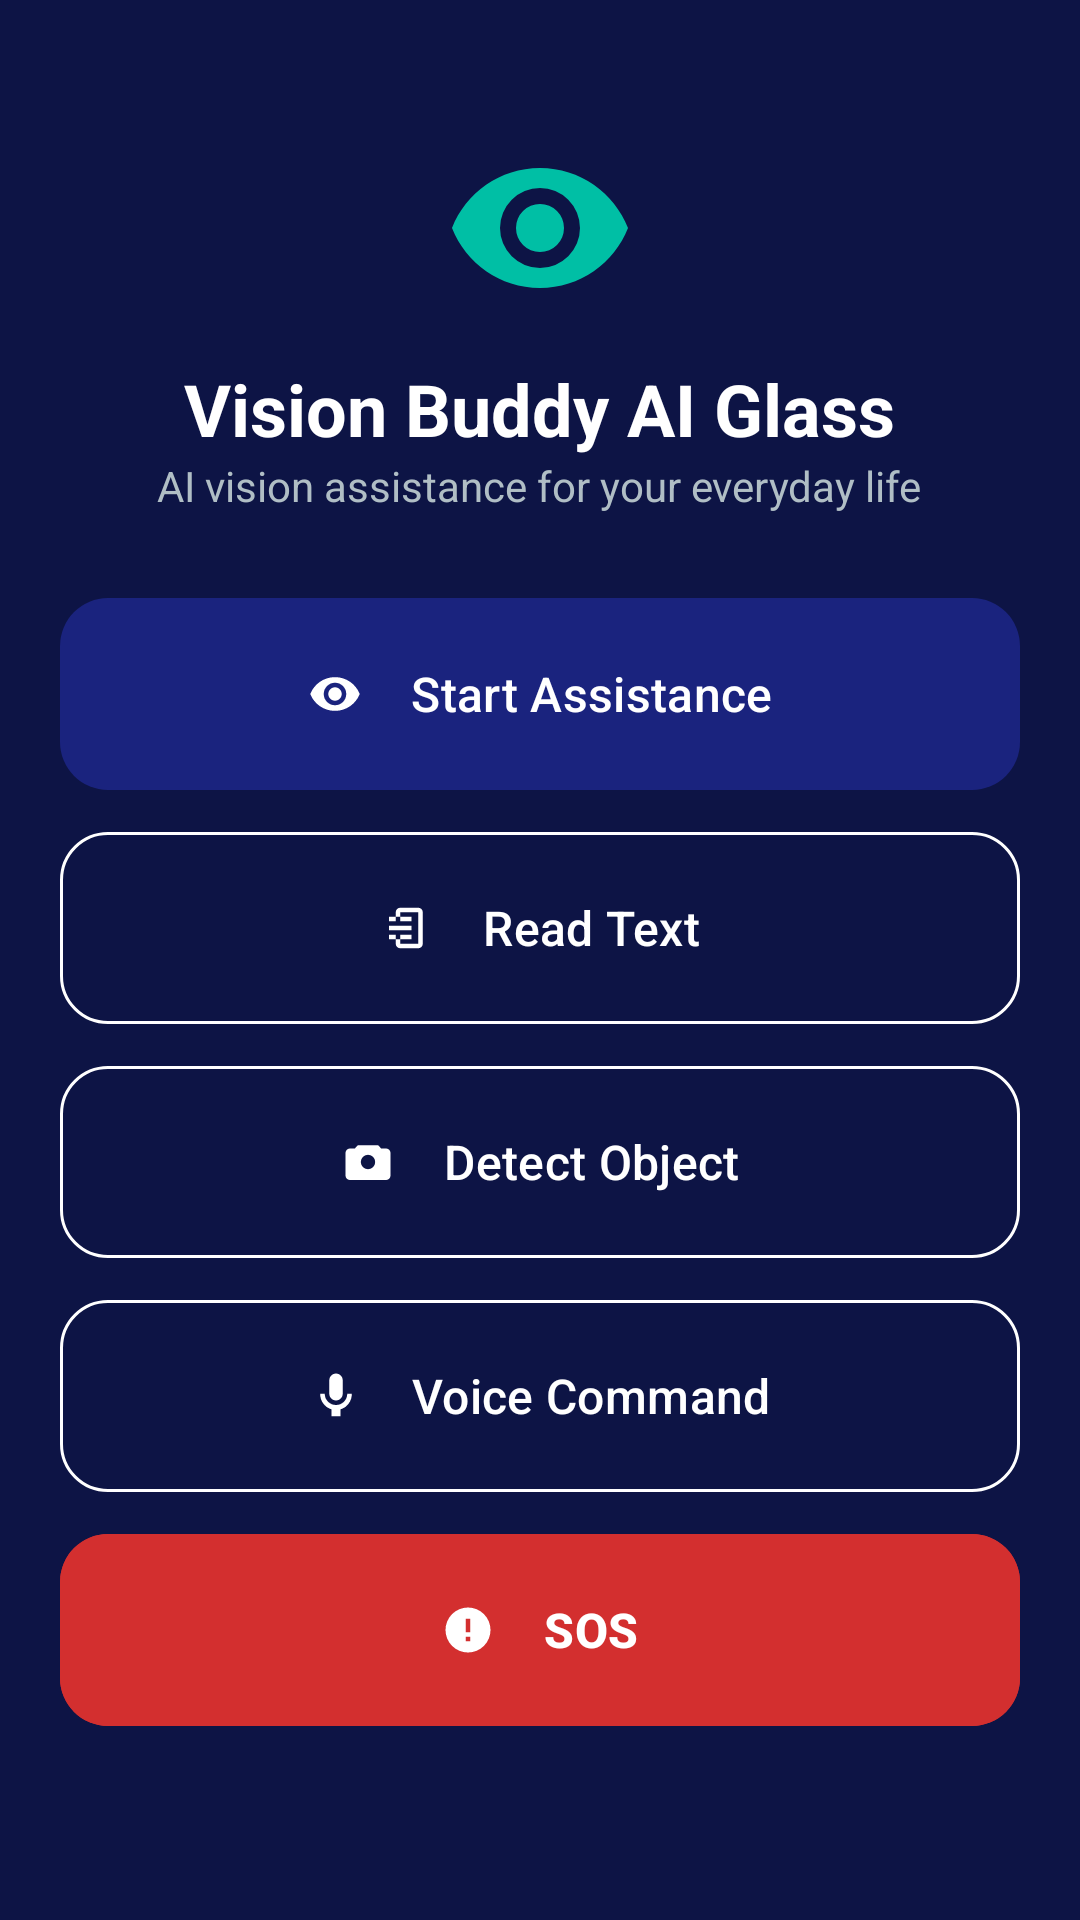

Reconstruct the res/layout file that produces this screen, plus the resources it refers to.
<!-- AndroidManifest.xml: application theme Theme.VisionBuddy -->
<!-- res/layout/activity_main.xml -->
<?xml version="1.0" encoding="utf-8"?>
<ScrollView xmlns:android="http://schemas.android.com/apk/res/android"
    xmlns:app="http://schemas.android.com/apk/res-auto"
    android:layout_width="match_parent"
    android:layout_height="match_parent"
    android:background="@color/primary_dark"
    android:fillViewport="true">

    <LinearLayout
        android:layout_width="match_parent"
        android:layout_height="wrap_content"
        android:orientation="vertical"
        android:padding="20dp">

        <ImageView
            android:layout_width="64dp"
            android:layout_height="64dp"
            android:layout_gravity="center_horizontal"
            android:layout_marginTop="24dp"
            android:contentDescription="@string/app_name"
            android:src="@drawable/ic_detect"
            app:tint="@color/accent" />

        <TextView
            android:layout_width="wrap_content"
            android:layout_height="wrap_content"
            android:layout_gravity="center_horizontal"
            android:layout_marginTop="12dp"
            android:text="@string/app_name"
            android:textColor="@color/white"
            android:textSize="24sp"
            android:textStyle="bold" />

        <TextView
            android:layout_width="wrap_content"
            android:layout_height="wrap_content"
            android:layout_gravity="center_horizontal"
            android:layout_marginBottom="28dp"
            android:text="@string/home_subtitle"
            android:textColor="#B0BEC5"
            android:textSize="14sp" />

        <com.google.android.material.button.MaterialButton
            android:id="@+id/btnStartAssist"
            style="@style/Widget.Material3.Button"
            android:layout_width="match_parent"
            android:layout_height="64dp"
            android:layout_marginBottom="14dp"
            android:insetTop="0dp"
            android:insetBottom="0dp"
            android:text="@string/btn_start_assist"
            android:textSize="16sp"
            app:icon="@drawable/ic_detect"
            app:iconGravity="textStart"
            app:iconTint="@color/white"
            app:iconPadding="16dp"
            app:cornerRadius="16dp" />

        <com.google.android.material.button.MaterialButton
            android:id="@+id/btnReadText"
            style="@style/Widget.Material3.Button.OutlinedButton"
            android:layout_width="match_parent"
            android:layout_height="64dp"
            android:layout_marginBottom="14dp"
            android:insetTop="0dp"
            android:insetBottom="0dp"
            android:text="@string/btn_read_text"
            android:textColor="@color/white"
            android:textSize="16sp"
            app:icon="@drawable/ic_read"
            app:iconGravity="textStart"
            app:iconTint="@color/white"
            app:iconPadding="16dp"
            app:cornerRadius="16dp"
            app:strokeColor="@color/white" />

        <com.google.android.material.button.MaterialButton
            android:id="@+id/btnDetectObject"
            style="@style/Widget.Material3.Button.OutlinedButton"
            android:layout_width="match_parent"
            android:layout_height="64dp"
            android:layout_marginBottom="14dp"
            android:insetTop="0dp"
            android:insetBottom="0dp"
            android:text="@string/btn_detect_object"
            android:textColor="@color/white"
            android:textSize="16sp"
            app:icon="@drawable/ic_camera"
            app:iconGravity="textStart"
            app:iconTint="@color/white"
            app:iconPadding="16dp"
            app:cornerRadius="16dp"
            app:strokeColor="@color/white" />

        <com.google.android.material.button.MaterialButton
            android:id="@+id/btnVoiceCommand"
            style="@style/Widget.Material3.Button.OutlinedButton"
            android:layout_width="match_parent"
            android:layout_height="64dp"
            android:layout_marginBottom="14dp"
            android:insetTop="0dp"
            android:insetBottom="0dp"
            android:text="@string/btn_voice_command"
            android:textColor="@color/white"
            android:textSize="16sp"
            app:icon="@drawable/ic_mic"
            app:iconGravity="textStart"
            app:iconTint="@color/white"
            app:iconPadding="16dp"
            app:cornerRadius="16dp"
            app:strokeColor="@color/white" />

        <com.google.android.material.button.MaterialButton
            android:id="@+id/btnSos"
            style="@style/Widget.Material3.Button"
            android:layout_width="match_parent"
            android:layout_height="64dp"
            android:layout_marginBottom="24dp"
            android:backgroundTint="@color/sos_red"
            android:insetTop="0dp"
            android:insetBottom="0dp"
            android:text="@string/btn_sos"
            android:textColor="@color/white"
            android:textSize="16sp"
            android:textStyle="bold"
            app:icon="@drawable/ic_sos"
            app:iconGravity="textStart"
            app:iconTint="@color/white"
            app:iconPadding="16dp"
            app:cornerRadius="16dp" />

    </LinearLayout>
</ScrollView>
<!-- resources referenced by this layout -->
<resources>
  <color name="accent">#00BFA5</color>
  <color name="primary_dark">#0D1445</color>
  <color name="sos_red">#D32F2F</color>
  <color name="white">#FFFFFF</color>
  <!-- drawable ic_camera (drawable) -->
  <?xml version="1.0" encoding="utf-8"?>
  <vector xmlns:android="http://schemas.android.com/apk/res/android"
      android:width="24dp"
      android:height="24dp"
      android:viewportWidth="24"
      android:viewportHeight="24"
      android:tint="?attr/colorControlNormal">
      <path
          android:fillColor="@android:color/white"
          android:pathData="M12,15.2A3.2,3.2 0 0,0 15.2,12A3.2,3.2 0 0,0 12,8.8A3.2,3.2 0 0,0 8.8,12A3.2,3.2 0 0,0 12,15.2M16.5,4.5L17.85,6H20A2,2 0 0,1 22,8V18A2,2 0 0,1 20,20H4A2,2 0 0,1 2,18V8A2,2 0 0,1 4,6H6.15L7.5,4.5H16.5Z" />
  </vector>
  <!-- drawable ic_detect (drawable) -->
  <?xml version="1.0" encoding="utf-8"?>
  <vector xmlns:android="http://schemas.android.com/apk/res/android"
      android:width="24dp"
      android:height="24dp"
      android:viewportWidth="24"
      android:viewportHeight="24"
      android:tint="?attr/colorControlNormal">
      <path
          android:fillColor="@android:color/white"
          android:pathData="M12,9A3,3 0 0,0 9,12A3,3 0 0,0 12,15A3,3 0 0,0 15,12A3,3 0 0,0 12,9M12,17A5,5 0 0,1 7,12A5,5 0 0,1 12,7A5,5 0 0,1 17,12A5,5 0 0,1 12,17M12,4.5C7,4.5 2.73,7.61 1,12C2.73,16.39 7,19.5 12,19.5C17,19.5 21.27,16.39 23,12C21.27,7.61 17,4.5 12,4.5Z" />
  </vector>
  <!-- drawable ic_mic (drawable) -->
  <?xml version="1.0" encoding="utf-8"?>
  <vector xmlns:android="http://schemas.android.com/apk/res/android"
      android:width="24dp"
      android:height="24dp"
      android:viewportWidth="24"
      android:viewportHeight="24"
      android:tint="?attr/colorControlNormal">
      <path
          android:fillColor="@android:color/white"
          android:pathData="M12,14A3,3 0 0,0 15,11V5A3,3 0 0,0 12,2A3,3 0 0,0 9,5V11A3,3 0 0,0 12,14M17,11A5,5 0 0,1 12,16A5,5 0 0,1 7,11H5A7,7 0 0,0 10,17.92V21H14V17.92A7,7 0 0,0 19,11H17Z" />
  </vector>
  <!-- drawable ic_read (drawable) -->
  <?xml version="1.0" encoding="utf-8"?>
  <vector xmlns:android="http://schemas.android.com/apk/res/android"
      android:width="24dp"
      android:height="24dp"
      android:viewportWidth="24"
      android:viewportHeight="24"
      android:tint="?attr/colorControlNormal">
      <path
          android:fillColor="@android:color/white"
          android:pathData="M14,17H4V15H14M14,13H4V11H14M14,9H4V7H14M17,3H9A2,2 0 0,0 7,5V9H9V5H17V19H9V15H7V19A2,2 0 0,0 9,21H17A2,2 0 0,0 19,19V5A2,2 0 0,0 17,3Z" />
  </vector>
  <!-- drawable ic_sos (drawable) -->
  <?xml version="1.0" encoding="utf-8"?>
  <vector xmlns:android="http://schemas.android.com/apk/res/android"
      android:width="24dp"
      android:height="24dp"
      android:viewportWidth="24"
      android:viewportHeight="24"
      android:tint="?attr/colorControlNormal">
      <path
          android:fillColor="@android:color/white"
          android:pathData="M13,13H11V7H13M13,17H11V15H13M12,2A10,10 0 0,0 2,12A10,10 0 0,0 12,22A10,10 0 0,0 22,12A10,10 0 0,0 12,2Z" />
  </vector>
  <string name="app_name">Vision Buddy AI Glass</string>
  <string name="btn_detect_object">Detect Object</string>
  <string name="btn_read_text">Read Text</string>
  <string name="btn_sos">SOS</string>
  <string name="btn_start_assist">Start Assistance</string>
  <string name="btn_voice_command">Voice Command</string>
  <string name="home_subtitle">AI vision assistance for your everyday life</string>
  <style name="Theme.VisionBuddy" parent="Theme.Material3.DayNight.NoActionBar">
          <item name="colorPrimary">@color/primary</item>
          <item name="colorOnPrimary">@color/white</item>
          <item name="colorSecondary">@color/accent</item>
          <item name="android:statusBarColor">@color/primary_dark</item>
      </style>
  <color name="primary">#1A237E</color>
</resources>
